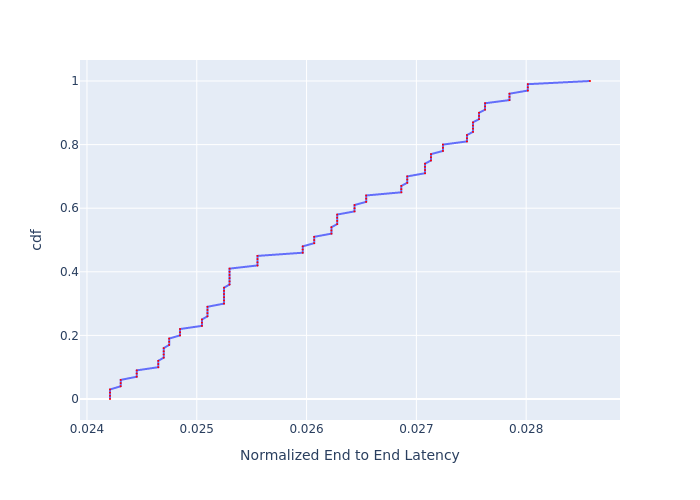

Source data for this figure (header and first rows):
, cdf, Normalized End to End Latency
0, 0.0, 0.02421
1, 0.01, 0.02421
2, 0.02, 0.02421
3, 0.03, 0.02421
4, 0.04, 0.02431
5, 0.05, 0.02431
6, 0.06, 0.02431
7, 0.07, 0.02445
8, 0.08, 0.02445
9, 0.09, 0.02445
10, 0.1, 0.02465
11, 0.11, 0.02465
12, 0.12, 0.02465
13, 0.13, 0.0247
14, 0.14, 0.0247
15, 0.15, 0.0247
16, 0.16, 0.0247
17, 0.17, 0.02475
18, 0.18, 0.02475
19, 0.19, 0.02475
20, 0.2, 0.02485
21, 0.21, 0.02485
22, 0.22, 0.02485
23, 0.23, 0.02505
24, 0.24, 0.02505
25, 0.25, 0.02505
26, 0.26, 0.0251
27, 0.27, 0.0251
28, 0.28, 0.0251
29, 0.29, 0.0251
30, 0.3, 0.02525
31, 0.31, 0.02525
32, 0.32, 0.02525
33, 0.33, 0.02525
34, 0.34, 0.02525
35, 0.35, 0.02525
36, 0.36, 0.0253
37, 0.37, 0.0253
38, 0.38, 0.0253
39, 0.39, 0.0253
40, 0.4, 0.0253
41, 0.41, 0.0253
42, 0.42, 0.02555
43, 0.43, 0.02555
44, 0.44, 0.02555
45, 0.45, 0.02555
46, 0.46, 0.02597
47, 0.47, 0.02597
48, 0.48, 0.02597
49, 0.49, 0.02607
50, 0.5, 0.02607
51, 0.51, 0.02607
52, 0.52, 0.02623
53, 0.53, 0.02623
54, 0.54, 0.02623
55, 0.55, 0.02628
56, 0.56, 0.02628
57, 0.57, 0.02628
58, 0.58, 0.02628
59, 0.59, 0.02644
... 41 more rows
